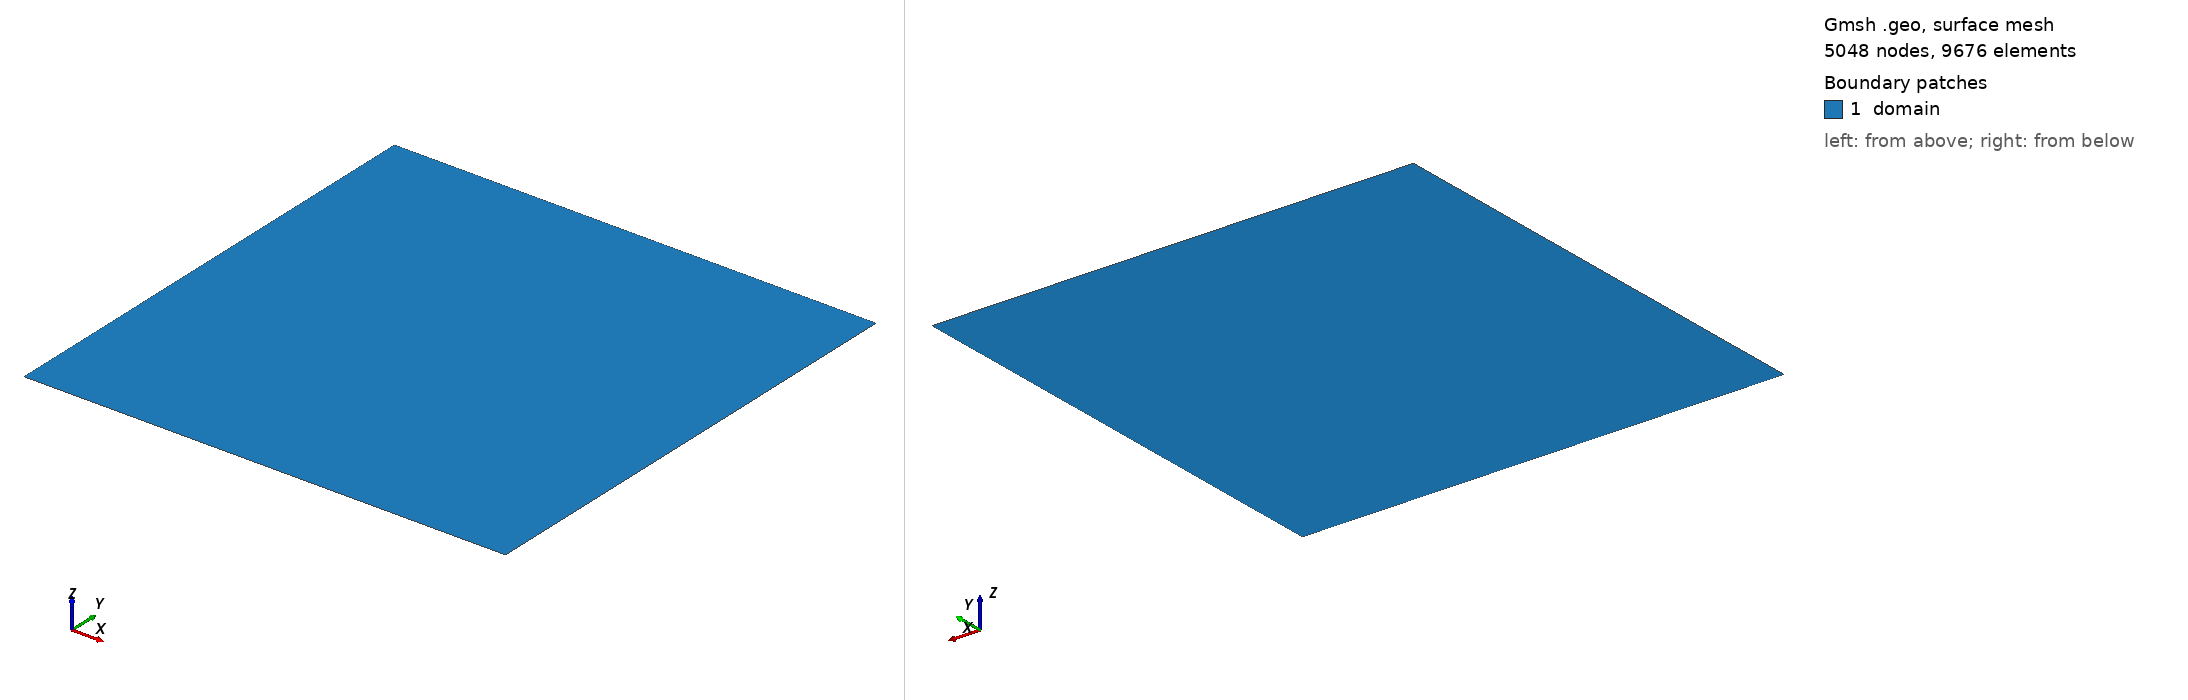

Gmsh geometry script, surface-meshed: 5048 nodes, 9676 surface elements. Boundary patches (legend numbers): 1 domain. Left view from above one corner, right view from below the opposite corner. Legend entries are the model's physical surfaces. The drawing asked Gmsh for element sizes between 1% and 20% of the model's largest extent; the script's own settings can give other sizes.

=== mesh.geo (drawn) ===
//// Parameters
// Geometry
L = 1;
// Mechanical
ell = 0.02;
// Numerical
h = ell;
h_min = ell/5;

//// Points
// Bot
Point(11) = {0, 0, 0, h};
Point(12) = {L, 0, 0, h};
Point(13) = {L, L, 0, h};
Point(14) = {0, L, 0, h};

//// Lines
// Bot
Line(11) = {11, 12};
Line(12) = {12, 13};
Line(13) = {13, 14};
Line(14) = {14, 11};

//// Surfaces
// Bot
Curve Loop(1) = {11, 12, 13, 14};
Plane Surface(1) = {1};

//// Physical groups
// Domain
Physical Surface("domain", 21) = {1};
// Boundaries
Physical Curve("bot", 11) = {11};
Physical Curve("top", 12) = {13};

//// Element size
// Define the crack line
Point(21) = {0, L/2, 0, h};
Point(22) = {L, L/2, 0, h};
Line(21) = {21, 22};
// Refine around the crack line
Field[1] = Distance;
Field[1].CurvesList = {21};
Field[1].Sampling = 1000;
Field[2] = Threshold;
Field[2].InField = 1;
Field[2].DistMin = 2*ell;
Field[2].DistMax = 5*ell;
Field[2].SizeMin = h_min;
Field[2].SizeMax = h;
// Set the background field
Background Field = 2;
